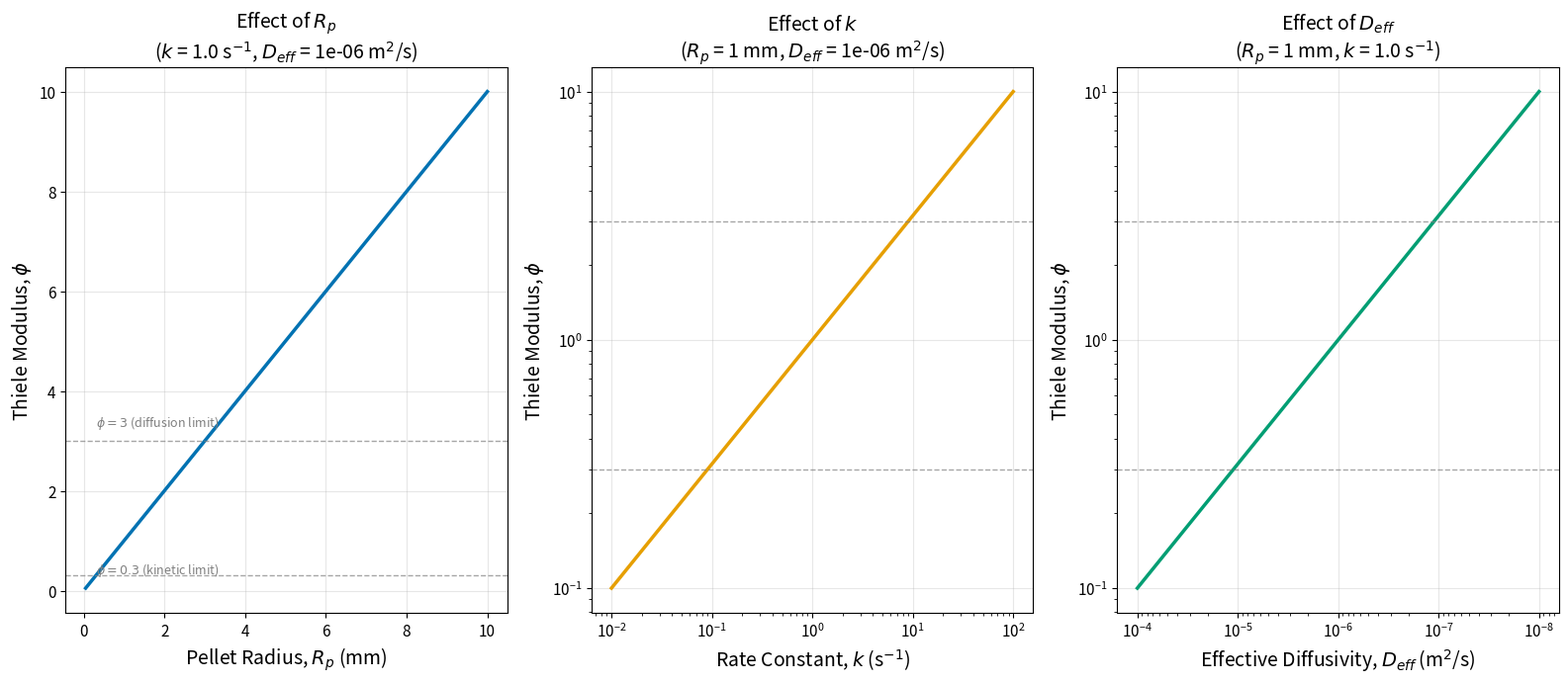
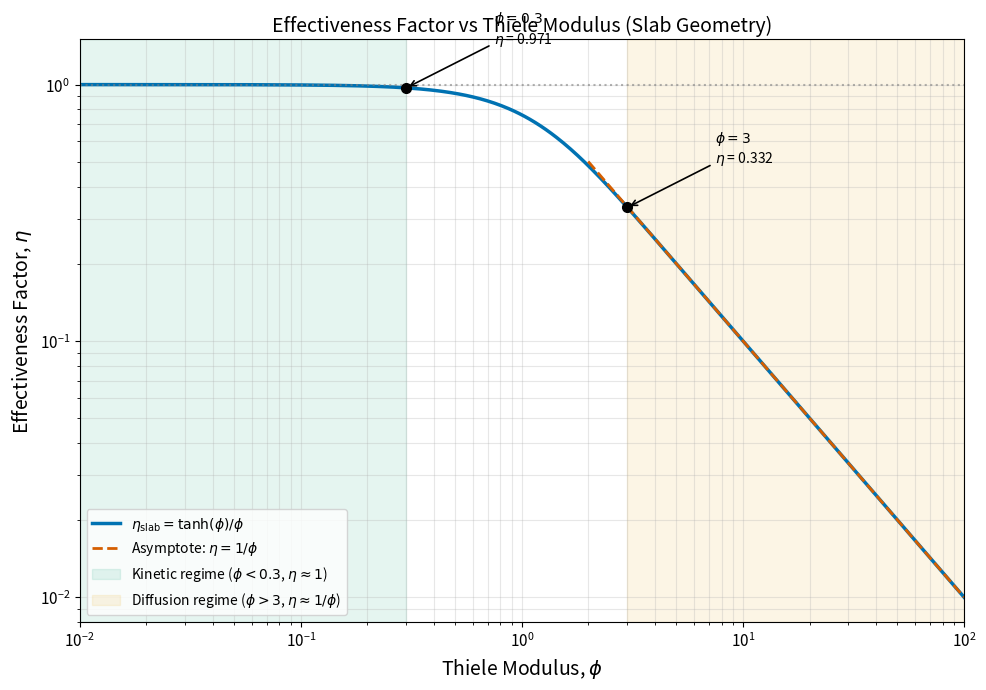
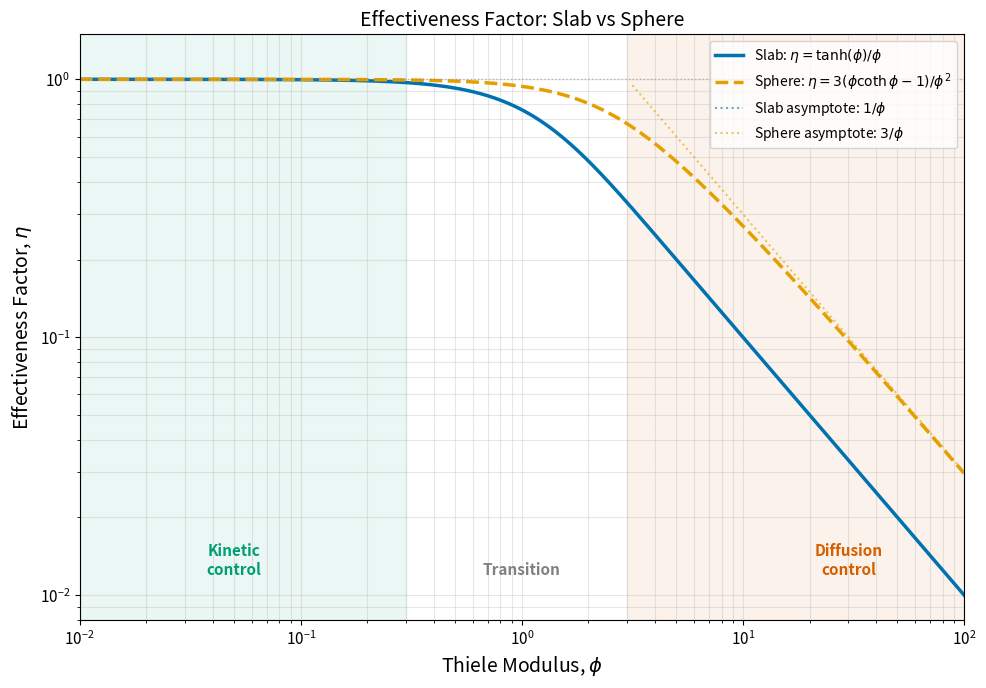
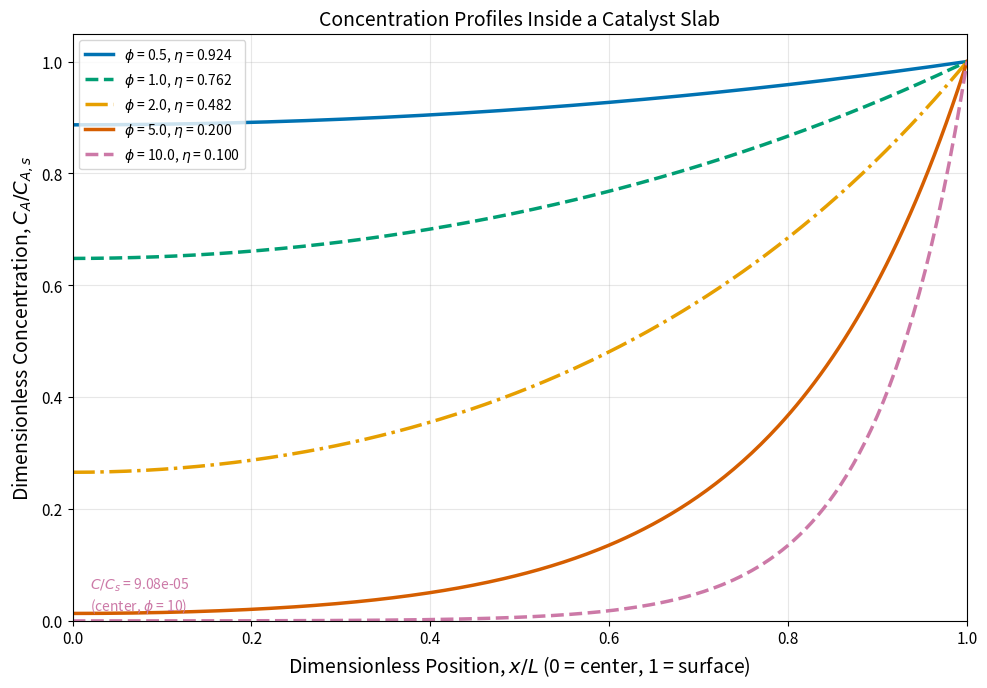
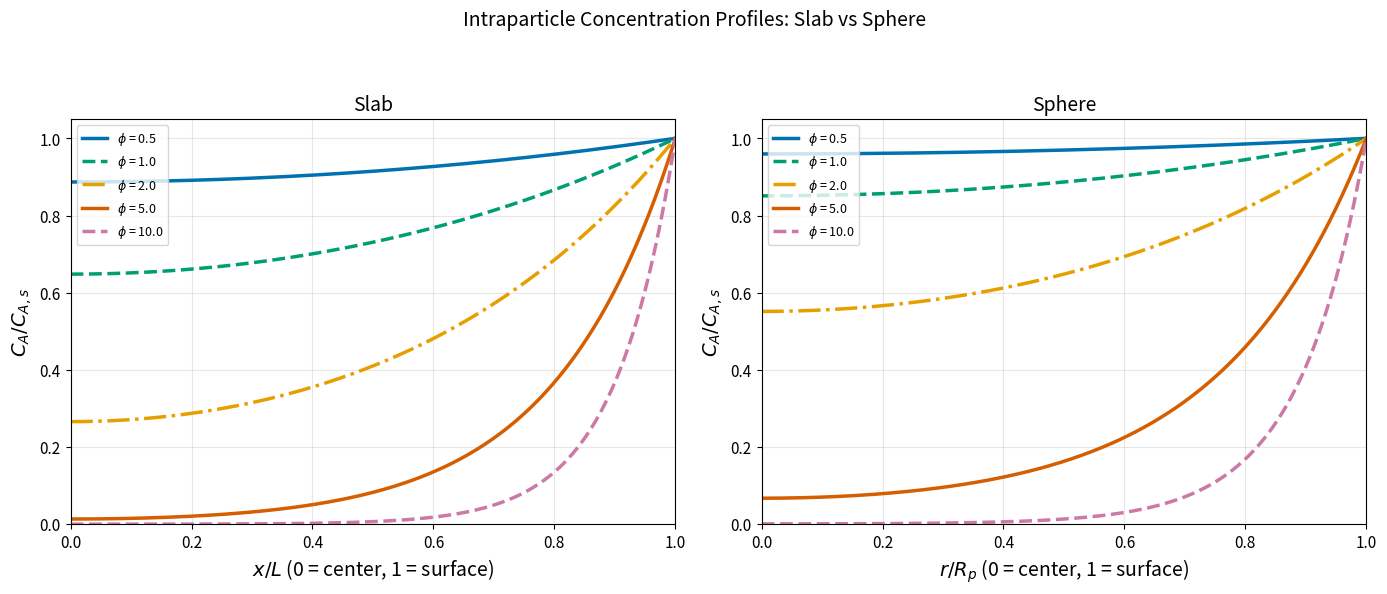
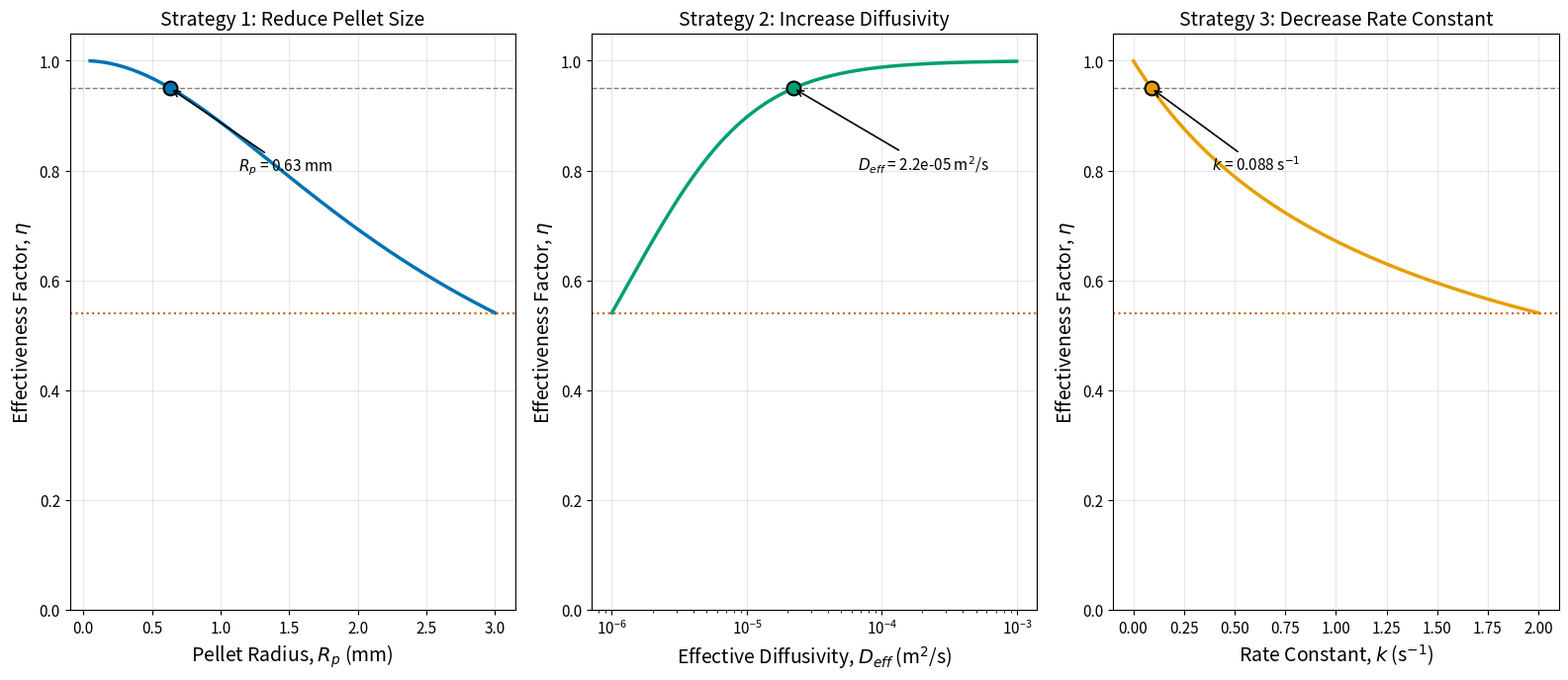
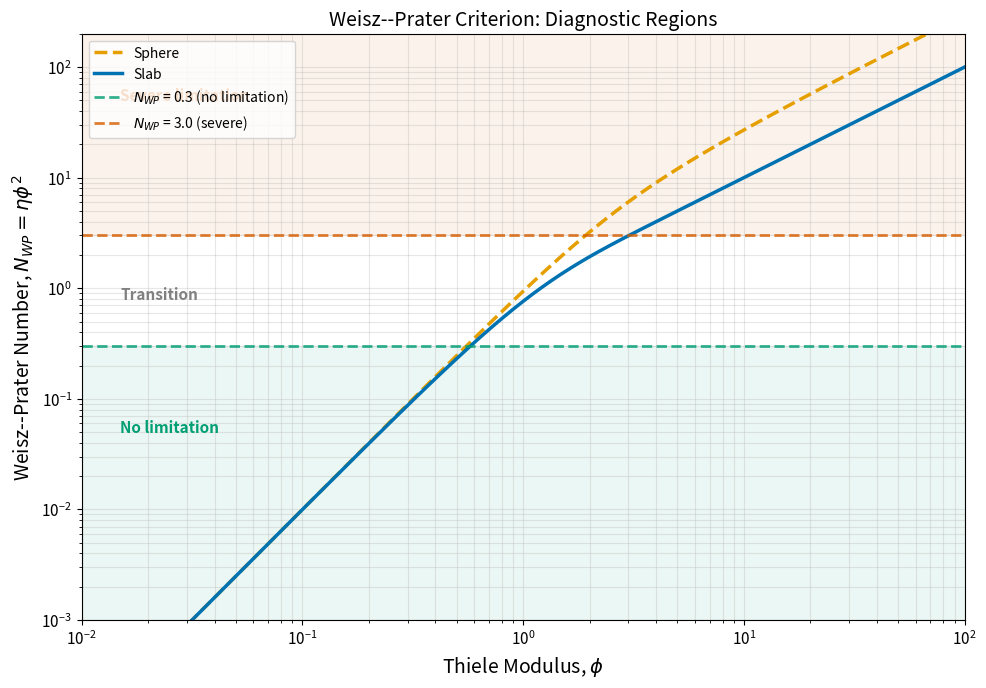
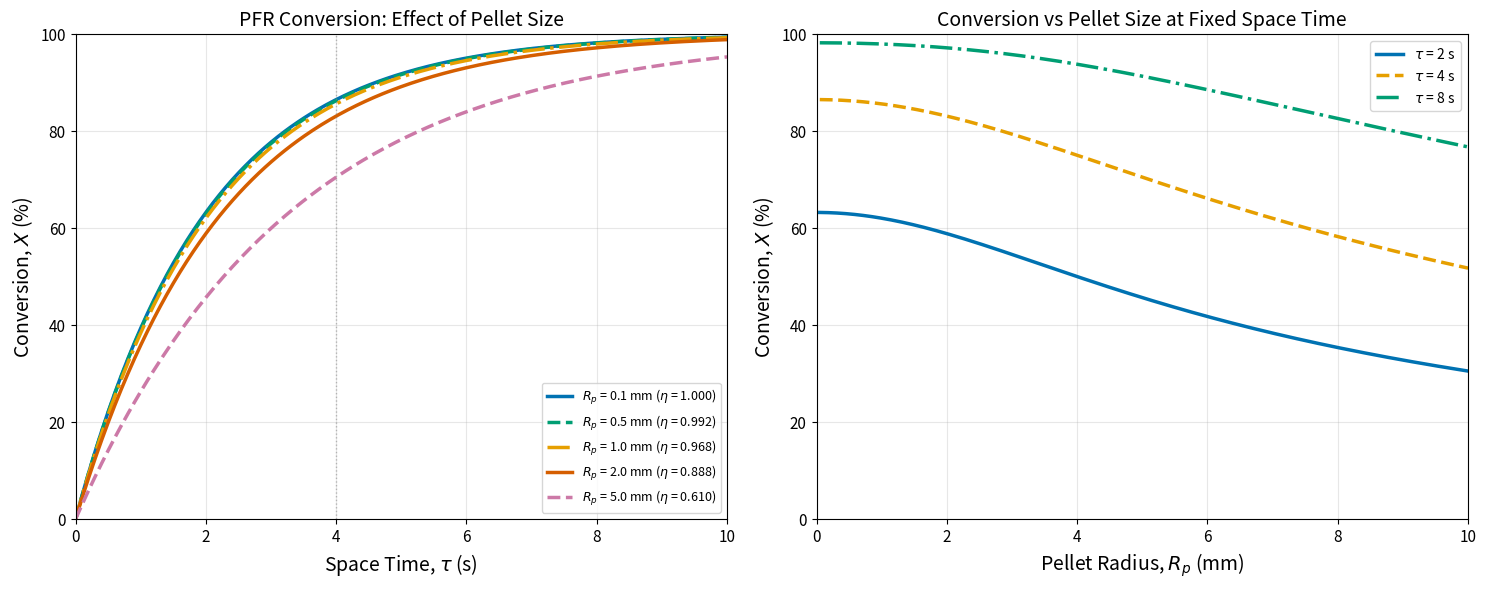
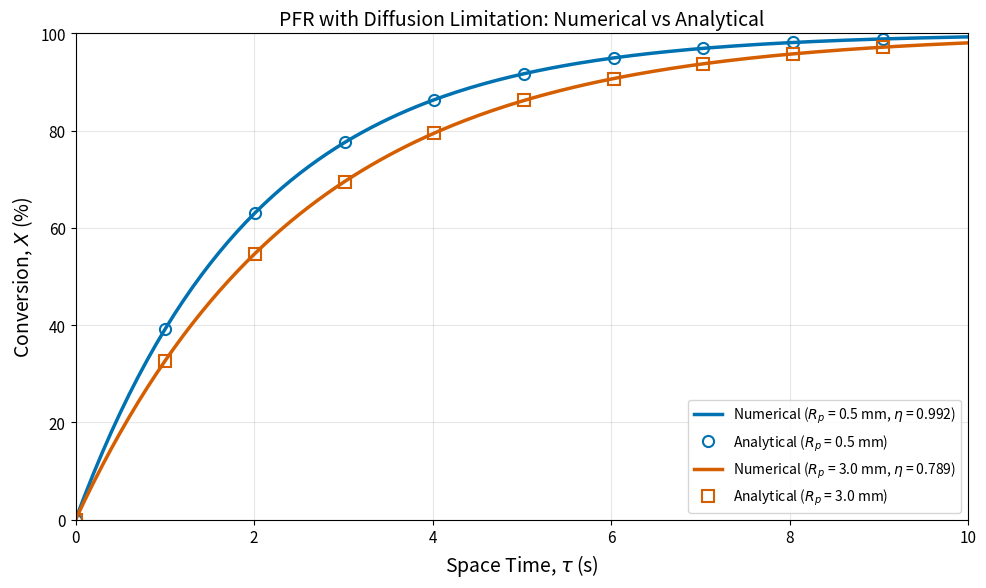
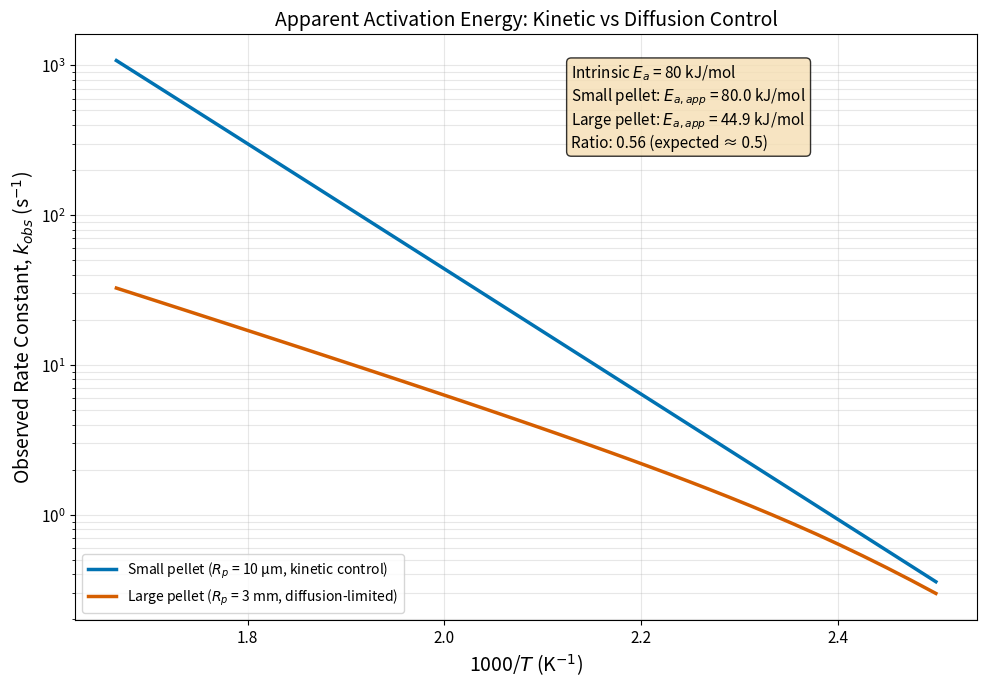
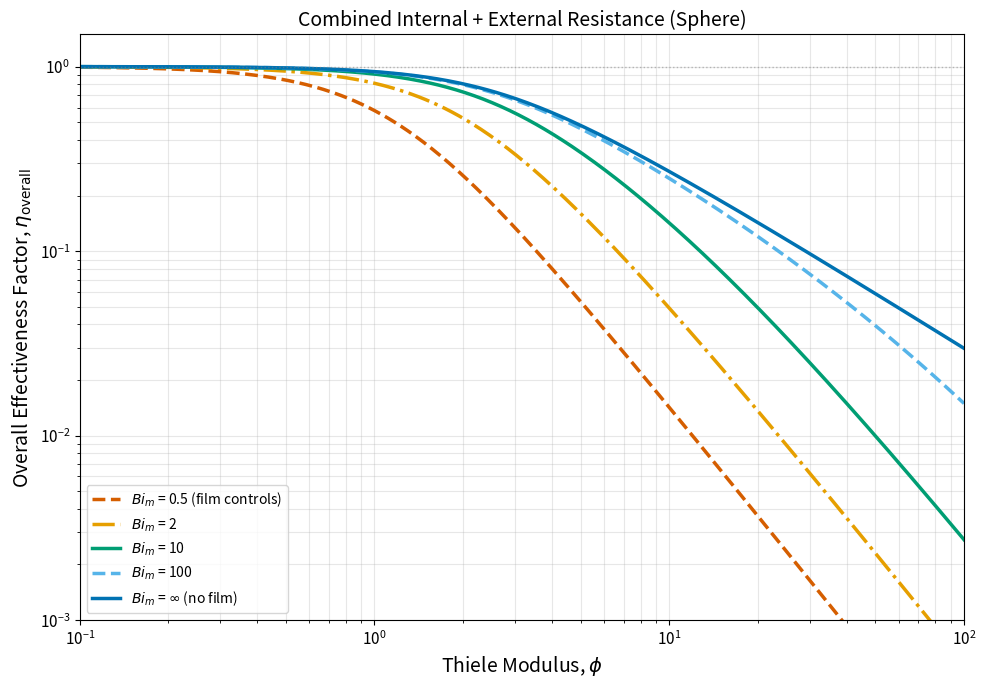
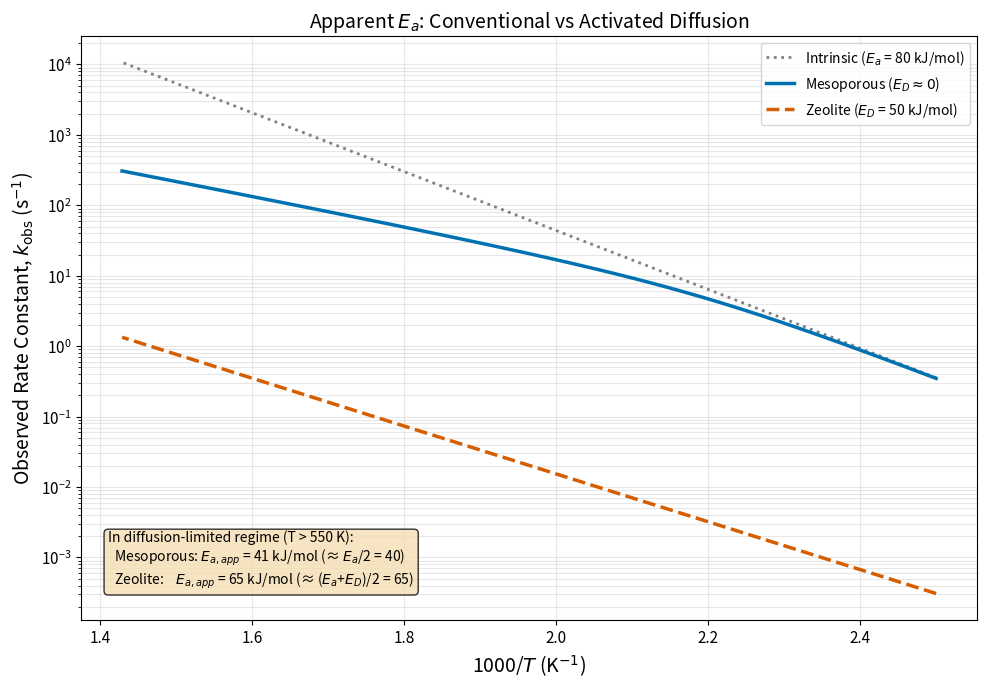
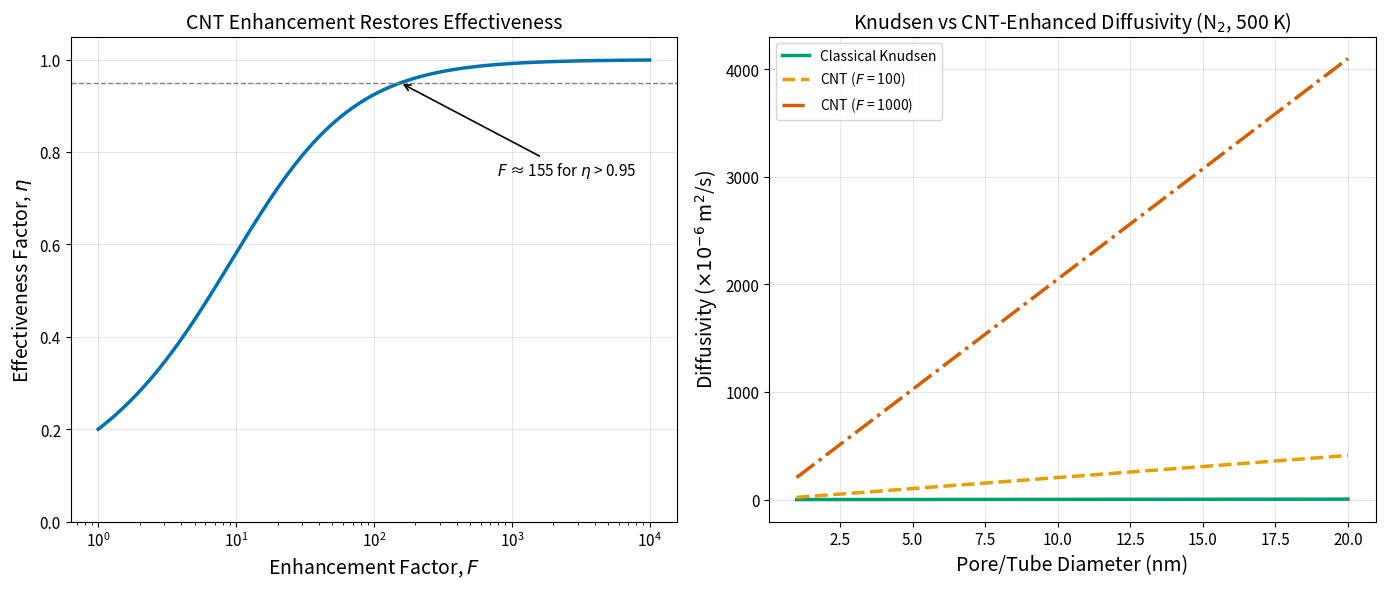

The matplotlib source for these figures, in order:
import numpy as np
import matplotlib.pyplot as plt
from scipy.integrate import solve_ivp
from scipy.stats import linregress

# Publication-quality plot defaults
plt.rcParams['figure.figsize'] = (8, 6)
plt.rcParams['figure.dpi'] = 150
plt.rcParams['figure.constrained_layout.use'] = False
plt.rcParams['font.size'] = 12
plt.rcParams['axes.labelsize'] = 14
plt.rcParams['axes.titlesize'] = 14
plt.rcParams['legend.fontsize'] = 11
plt.rcParams['xtick.labelsize'] = 11
plt.rcParams['ytick.labelsize'] = 11
plt.rcParams['lines.linewidth'] = 2
plt.rcParams['axes.grid'] = True
plt.rcParams['grid.alpha'] = 0.3

# Physical constant
R = 8.314  # Gas constant, J/(mol*K)

# Colorblind-safe color palette (Wong, 2011)
COLORS = {
    'blue': '#0072B2',
    'orange': '#E69F00',
    'green': '#009E73',
    'vermillion': '#D55E00',
    'skyblue': '#56B4E9',
    'purple': '#CC79A7'
}

print("Setup complete. Libraries imported successfully.")

def thiele_modulus_slab(L, k, D_eff):
    """Calculate Thiele modulus for a flat slab.

    Parameters
    ----------
    L : float or array-like
        Half-thickness of the slab (m)
    k : float
        First-order rate constant (s^-1)
    D_eff : float
        Effective diffusivity (m^2/s)

    Returns
    -------
    float or ndarray
        Thiele modulus (dimensionless)

    Notes
    -----
    phi = L * sqrt(k / D_eff)
    """
    L = np.asarray(L)
    return L * np.sqrt(k / D_eff)


def thiele_modulus_sphere(R_p, k, D_eff):
    """Calculate Thiele modulus for a sphere.

    Parameters
    ----------
    R_p : float or array-like
        Pellet radius (m)
    k : float
        First-order rate constant (s^-1)
    D_eff : float
        Effective diffusivity (m^2/s)

    Returns
    -------
    float or ndarray
        Thiele modulus (dimensionless)

    Notes
    -----
    phi = R_p * sqrt(k / D_eff)
    """
    R_p = np.asarray(R_p)
    return R_p * np.sqrt(k / D_eff)


# --- Verify with a known case ---
# From Example 4.1 in the lecture notes: k = 1.0 s^-1, D_eff = 1e-6 m^2/s
k_test = 1.0        # s^-1
D_eff_test = 1e-6   # m^2/s

R_p_values = [0.1e-3, 1.0e-3, 5.0e-3]  # m
print("Thiele Modulus Verification (sphere)")
print("=" * 45)
print(f"{'R_p (mm)':>10} | {'phi':>8}")
print("-" * 45)
for R_p in R_p_values:
    phi = thiele_modulus_sphere(R_p, k_test, D_eff_test)
    print(f"{R_p*1000:>10.1f} | {phi:>8.1f}")

fig, axes = plt.subplots(1, 3, figsize=(16, 7))

# --- Panel 1: Effect of pellet radius ---
R_p_range = np.linspace(0.05e-3, 10e-3, 200)  # 0.05 to 10 mm
k_ref = 1.0       # s^-1
D_eff_ref = 1e-6   # m^2/s

phi_Rp = thiele_modulus_sphere(R_p_range, k_ref, D_eff_ref)

ax1 = axes[0]
ax1.plot(R_p_range * 1000, phi_Rp, color=COLORS['blue'], linewidth=2.5)
ax1.axhline(y=0.3, color='gray', linestyle='--', linewidth=1, alpha=0.7)
ax1.axhline(y=3.0, color='gray', linestyle='--', linewidth=1, alpha=0.7)
ax1.text(0.3, 0.35, r'$\phi = 0.3$ (kinetic limit)', fontsize=9, color='gray')
ax1.text(0.3, 3.3, r'$\phi = 3$ (diffusion limit)', fontsize=9, color='gray')
ax1.set_xlabel(r'Pellet Radius, $R_p$ (mm)')
ax1.set_ylabel(r'Thiele Modulus, $\phi$')
ax1.set_title(f'Effect of $R_p$\n($k$ = {k_ref} s$^{{-1}}$, '
              f'$D_{{eff}}$ = {D_eff_ref:.0e} m$^2$/s)')

# --- Panel 2: Effect of rate constant ---
k_range = np.logspace(-2, 2, 200)  # 0.01 to 100 s^-1
R_p_ref = 1e-3     # 1 mm

phi_k = thiele_modulus_sphere(R_p_ref, k_range, D_eff_ref)

ax2 = axes[1]
ax2.loglog(k_range, phi_k, color=COLORS['orange'], linewidth=2.5)
ax2.axhline(y=0.3, color='gray', linestyle='--', linewidth=1, alpha=0.7)
ax2.axhline(y=3.0, color='gray', linestyle='--', linewidth=1, alpha=0.7)
ax2.set_xlabel(r'Rate Constant, $k$ (s$^{-1}$)')
ax2.set_ylabel(r'Thiele Modulus, $\phi$')
ax2.set_title(f'Effect of $k$\n($R_p$ = {R_p_ref*1000:.0f} mm, '
              f'$D_{{eff}}$ = {D_eff_ref:.0e} m$^2$/s)')

# --- Panel 3: Effect of effective diffusivity ---
D_eff_range = np.logspace(-8, -4, 200)  # 1e-8 to 1e-4 m^2/s

phi_D = thiele_modulus_sphere(R_p_ref, k_ref, D_eff_range)

ax3 = axes[2]
ax3.loglog(D_eff_range, phi_D, color=COLORS['green'], linewidth=2.5)
ax3.axhline(y=0.3, color='gray', linestyle='--', linewidth=1, alpha=0.7)
ax3.axhline(y=3.0, color='gray', linestyle='--', linewidth=1, alpha=0.7)
ax3.set_xlabel(r'Effective Diffusivity, $D_{eff}$ (m$^2$/s)')
ax3.set_ylabel(r'Thiele Modulus, $\phi$')
ax3.set_title(f'Effect of $D_{{eff}}$\n($R_p$ = {R_p_ref*1000:.0f} mm, '
              f'$k$ = {k_ref} s$^{{-1}}$)')
ax3.invert_xaxis()  # Lower D_eff -> higher phi, so invert for intuition

plt.tight_layout()
plt.show()

print("Key insight: phi increases linearly with R_p but only as sqrt(k).")
print("Reducing pellet size is the most direct way to lower phi.")

def effectiveness_slab(phi):
    """Calculate effectiveness factor for slab (flat plate) geometry.

    Parameters
    ----------
    phi : float or array-like
        Thiele modulus (dimensionless)

    Returns
    -------
    float or ndarray
        Effectiveness factor eta, range (0, 1]

    Notes
    -----
    eta = tanh(phi) / phi

    Limiting cases:
    - phi << 1: eta ~ 1 (kinetic control)
    - phi >> 1: eta ~ 1/phi (diffusion control)
    """
    phi = np.asarray(phi, dtype=float)
    # Handle phi = 0 to avoid division by zero
    with np.errstate(divide='ignore', invalid='ignore'):
        eta = np.where(phi < 1e-10, 1.0, np.tanh(phi) / phi)
    return eta


# Test at a few values
test_phis = [0.01, 0.1, 0.3, 1.0, 3.0, 10.0, 100.0]
print("Slab Effectiveness Factor")
print("=" * 40)
print(f"{'phi':>8} | {'eta':>10} | {'1/phi':>10}")
print("-" * 40)
for p in test_phis:
    eta = effectiveness_slab(p)
    print(f"{p:>8.2f} | {eta:>10.4f} | {1/p:>10.4f}")

# Log-log plot of eta vs phi for the slab
phi_range = np.logspace(-2, 2, 500)
eta_slab = effectiveness_slab(phi_range)

fig, ax = plt.subplots(figsize=(10, 7))

# Main curve
ax.loglog(phi_range, eta_slab, color=COLORS['blue'], linewidth=2.5,
          label=r'$\eta_{\text{slab}} = \tanh(\phi)/\phi$')

# Asymptotic limits
ax.axhline(y=1.0, color='gray', linestyle=':', linewidth=1.5, alpha=0.6)
phi_asympt = np.logspace(0.3, 2, 100)
ax.loglog(phi_asympt, 1.0 / phi_asympt, color=COLORS['vermillion'],
          linestyle='--', linewidth=2,
          label=r'Asymptote: $\eta = 1/\phi$')

# Shade kinetic and diffusion regimes
ax.axvspan(0.01, 0.3, alpha=0.10, color=COLORS['green'],
           label=r'Kinetic regime ($\phi < 0.3$, $\eta \approx 1$)')
ax.axvspan(3.0, 100, alpha=0.10, color=COLORS['orange'],
           label=r'Diffusion regime ($\phi > 3$, $\eta \approx 1/\phi$)')

# Mark boundary values
for phi_mark, label_text in [(0.3, r'$\phi=0.3$'), (3.0, r'$\phi=3$')]:
    eta_mark = effectiveness_slab(phi_mark)
    ax.plot(phi_mark, eta_mark, 'ko', markersize=7)
    ax.annotate(f'{label_text}\n$\\eta$ = {eta_mark:.3f}',
                xy=(phi_mark, eta_mark),
                xytext=(phi_mark * 2.5, eta_mark * 1.5),
                fontsize=10,
                arrowprops=dict(arrowstyle='->', color='black', lw=1.2))

ax.set_xlabel(r'Thiele Modulus, $\phi$')
ax.set_ylabel(r'Effectiveness Factor, $\eta$')
ax.set_title('Effectiveness Factor vs Thiele Modulus (Slab Geometry)')
ax.set_xlim(0.01, 100)
ax.set_ylim(0.008, 1.5)
ax.legend(loc='lower left', fontsize=10)
ax.grid(True, alpha=0.3, which='both')

plt.tight_layout()
plt.show()

def effectiveness_sphere(phi):
    """Calculate effectiveness factor for spherical geometry.

    Parameters
    ----------
    phi : float or array-like
        Thiele modulus (dimensionless)

    Returns
    -------
    float or ndarray
        Effectiveness factor eta, range (0, 1]

    Notes
    -----
    eta = 3 * (phi * coth(phi) - 1) / phi^2

    Limiting cases:
    - phi << 1: eta ~ 1 (kinetic control)
    - phi >> 1: eta ~ 3/phi (diffusion control)
    """
    phi = np.asarray(phi, dtype=float)
    with np.errstate(divide='ignore', invalid='ignore'):
        coth_phi = 1.0 / np.tanh(phi)
        eta = 3 * (phi * coth_phi - 1) / phi**2
        eta = np.where(phi < 1e-10, 1.0, eta)
    return eta


# Verify with lecture note Example 4.1
print("Sphere Effectiveness Factor Verification")
print("(cf. Example 4.1 in the lecture notes)")
print("=" * 50)
print(f"{'R_p (mm)':>10} | {'phi':>6} | {'eta (exact)':>12} | {'eta (notes)':>12}")
print("-" * 50)
for R_p_mm, phi_expected, eta_expected in [(0.1, 0.1, 0.999),
                                           (1.0, 1.0, 0.94),
                                           (5.0, 5.0, 0.48)]:
    phi_val = phi_expected
    eta_val = effectiveness_sphere(phi_val)
    print(f"{R_p_mm:>10.1f} | {phi_val:>6.1f} | {eta_val:>12.4f} | {eta_expected:>12.3f}")

# Compare slab and sphere on the same log-log plot
phi_range = np.logspace(-2, 2, 500)
eta_slab_vals = effectiveness_slab(phi_range)
eta_sphere_vals = effectiveness_sphere(phi_range)

fig, ax = plt.subplots(figsize=(10, 7))

# Main curves
ax.loglog(phi_range, eta_slab_vals, color=COLORS['blue'],
          linewidth=2.5, linestyle='-',
          label=r'Slab: $\eta = \tanh(\phi)/\phi$')
ax.loglog(phi_range, eta_sphere_vals, color=COLORS['orange'],
          linewidth=2.5, linestyle='--',
          label=r'Sphere: $\eta = 3(\phi\coth\phi - 1)/\phi^2$')

# Asymptotic limits
phi_large = np.logspace(0.5, 2, 100)
ax.loglog(phi_large, 1.0 / phi_large, color=COLORS['blue'],
          linestyle=':', linewidth=1.5, alpha=0.6,
          label=r'Slab asymptote: $1/\phi$')
ax.loglog(phi_large, 3.0 / phi_large, color=COLORS['orange'],
          linestyle=':', linewidth=1.5, alpha=0.6,
          label=r'Sphere asymptote: $3/\phi$')

# Shade regimes
ax.axvspan(0.01, 0.3, alpha=0.08, color=COLORS['green'])
ax.axvspan(3.0, 100, alpha=0.08, color=COLORS['vermillion'])
ax.text(0.05, 0.012, 'Kinetic\ncontrol', fontsize=11, ha='center',
        color=COLORS['green'], fontweight='bold')
ax.text(30, 0.012, 'Diffusion\ncontrol', fontsize=11, ha='center',
        color=COLORS['vermillion'], fontweight='bold')
ax.text(1.0, 0.012, 'Transition', fontsize=11, ha='center',
        color='gray', fontweight='bold')

# Horizontal reference at eta = 1
ax.axhline(y=1.0, color='gray', linestyle=':', linewidth=1, alpha=0.5)

ax.set_xlabel(r'Thiele Modulus, $\phi$')
ax.set_ylabel(r'Effectiveness Factor, $\eta$')
ax.set_title('Effectiveness Factor: Slab vs Sphere')
ax.set_xlim(0.01, 100)
ax.set_ylim(0.008, 1.5)
ax.legend(loc='upper right', fontsize=10)
ax.grid(True, alpha=0.3, which='both')

plt.tight_layout()
plt.show()

print("At the same phi, the sphere has HIGHER eta than the slab.")
print("In the diffusion-limited regime: eta_sphere ~ 3/phi vs eta_slab ~ 1/phi.")
print("The sphere\'s smaller volume-to-surface-area ratio (R_p/3 vs L) means")
print("interior points are, on average, closer to the surface.")
print(f"\nExample at phi = 5:")
print(f"  Slab:   eta = {effectiveness_slab(5.0):.4f}")
print(f"  Sphere: eta = {effectiveness_sphere(5.0):.4f}")

def slab_concentration_profile(x_over_L, phi):
    """Dimensionless concentration profile inside a slab.

    Parameters
    ----------
    x_over_L : float or array-like
        Dimensionless position x/L, ranging from 0 (center) to 1 (surface)
    phi : float
        Thiele modulus

    Returns
    -------
    float or ndarray
        C_A(x) / C_A,s (dimensionless)

    Notes
    -----
    C/Cs = cosh(phi * x/L) / cosh(phi)
    """
    x_over_L = np.asarray(x_over_L)
    return np.cosh(phi * x_over_L) / np.cosh(phi)


# Plot profiles for several Thiele modulus values
xi = np.linspace(0, 1, 300)  # Dimensionless position x/L

phi_values = [0.5, 1.0, 2.0, 5.0, 10.0]
colors_profile = [COLORS['blue'], COLORS['green'], COLORS['orange'],
                  COLORS['vermillion'], COLORS['purple']]
linestyles_profile = ['-', '--', '-.', '-', '--']

fig, ax = plt.subplots(figsize=(10, 7))

for phi, color, ls in zip(phi_values, colors_profile, linestyles_profile):
    C_ratio = slab_concentration_profile(xi, phi)
    eta_val = effectiveness_slab(phi)
    ax.plot(xi, C_ratio, color=color, linestyle=ls, linewidth=2.5,
            label=f'$\\phi$ = {phi}, $\\eta$ = {eta_val:.3f}')

# Mark the center value for the largest phi
C_center_10 = slab_concentration_profile(0, 10.0)
ax.annotate(f'$C/C_s$ = {C_center_10:.2e}\n(center, $\\phi$ = 10)',
            xy=(0.02, C_center_10 + 0.02),
            fontsize=10, color=COLORS['purple'])

ax.set_xlabel(r'Dimensionless Position, $x/L$ (0 = center, 1 = surface)')
ax.set_ylabel(r'Dimensionless Concentration, $C_A/C_{A,s}$')
ax.set_title('Concentration Profiles Inside a Catalyst Slab')
ax.set_xlim(0, 1)
ax.set_ylim(0, 1.05)
ax.legend(loc='upper left', fontsize=10)
ax.grid(True, alpha=0.3)

plt.tight_layout()
plt.show()

print("Key observations:")
print("  phi = 0.5: Nearly uniform concentration (kinetic control)")
print("  phi = 10:  Concentration drops to near zero at center (diffusion control)")
print("  The steeper the gradient, the lower the effectiveness factor.")

# Sphere concentration profiles for comparison
# C_A(r)/C_A,s = (R_p/r) * sinh(phi * r/R_p) / sinh(phi)

def sphere_concentration_profile(r_over_R, phi):
    """Dimensionless concentration profile inside a sphere.

    Parameters
    ----------
    r_over_R : float or array-like
        Dimensionless radial position r/R_p (0 = center, 1 = surface)
    phi : float
        Thiele modulus

    Returns
    -------
    float or ndarray
        C_A(r) / C_A,s
    """
    r_over_R = np.asarray(r_over_R, dtype=float)
    with np.errstate(divide='ignore', invalid='ignore'):
        ratio = np.where(
            r_over_R < 1e-10,
            phi / np.sinh(phi),  # L'Hôpital limit at r=0
            np.sinh(phi * r_over_R) / (r_over_R * np.sinh(phi))
        )
    return ratio


# Compare slab vs sphere profiles
rho = np.linspace(0, 1, 300)

fig, (ax1, ax2) = plt.subplots(1, 2, figsize=(14, 6))

for phi, color, ls in zip(phi_values, colors_profile, linestyles_profile):
    # Slab
    C_slab = slab_concentration_profile(rho, phi)
    ax1.plot(rho, C_slab, color=color, linestyle=ls, linewidth=2.5,
             label=f'$\\phi$ = {phi}')
    # Sphere
    C_sphere = sphere_concentration_profile(rho, phi)
    ax2.plot(rho, C_sphere, color=color, linestyle=ls, linewidth=2.5,
             label=f'$\\phi$ = {phi}')

ax1.set_xlabel(r'$x/L$ (0 = center, 1 = surface)')
ax1.set_ylabel(r'$C_A/C_{A,s}$')
ax1.set_title('Slab')
ax1.set_xlim(0, 1); ax1.set_ylim(0, 1.05)
ax1.legend(loc='upper left', fontsize=9)
ax1.grid(True, alpha=0.3)

ax2.set_xlabel(r'$r/R_p$ (0 = center, 1 = surface)')
ax2.set_ylabel(r'$C_A/C_{A,s}$')
ax2.set_title('Sphere')
ax2.set_xlim(0, 1); ax2.set_ylim(0, 1.05)
ax2.legend(loc='upper left', fontsize=9)
ax2.grid(True, alpha=0.3)

fig.suptitle('Intraparticle Concentration Profiles: Slab vs Sphere', fontsize=14)
fig.subplots_adjust(top=0.90)
plt.tight_layout(rect=[0, 0, 1, 0.93])
plt.show()

print("At the same phi, the sphere profile is less depleted at the center")
print("because the spherical geometry has a smaller core volume relative to surface area.")

# =============================================
# ADJUSTABLE PARAMETERS
# =============================================
# Baseline: diffusion-limited catalyst.
# Try changing R_p, k, or D_eff to see how phi
# and eta respond.
R_p_base = 3e-3    # 3 mm radius
k_base = 2.0       # s^-1
D_eff_base = 1e-6  # m^2/s
# =============================================

phi_base = thiele_modulus_sphere(R_p_base, k_base, D_eff_base)
eta_base = effectiveness_sphere(phi_base)

print("Baseline Conditions")
print("=" * 50)
print(f"R_p     = {R_p_base*1000:.1f} mm")
print(f"k       = {k_base:.1f} s^-1")
print(f"D_eff   = {D_eff_base:.0e} m^2/s")
print(f"phi     = {phi_base:.2f}")
print(f"eta     = {eta_base:.4f}")
print(f"\nThis catalyst is severely diffusion-limited!")

fig, axes = plt.subplots(1, 3, figsize=(16, 7))

eta_target = 0.95

# --- Panel 1: Reduce R_p ---
R_p_sweep = np.linspace(0.05e-3, R_p_base, 300)
phi_sweep_Rp = thiele_modulus_sphere(R_p_sweep, k_base, D_eff_base)
eta_sweep_Rp = effectiveness_sphere(phi_sweep_Rp)

ax1 = axes[0]
ax1.plot(R_p_sweep * 1000, eta_sweep_Rp, color=COLORS['blue'], linewidth=2.5)
ax1.axhline(y=eta_target, color='gray', linestyle='--', linewidth=1)
ax1.axhline(y=eta_base, color=COLORS['vermillion'], linestyle=':', linewidth=1.5)

# Find R_p that gives eta = 0.95
idx_95 = np.argmin(np.abs(eta_sweep_Rp - eta_target))
R_p_95 = R_p_sweep[idx_95]
ax1.plot(R_p_95 * 1000, eta_target, 'o', color=COLORS['blue'],
         markersize=10, markeredgecolor='black', markeredgewidth=1.5)
ax1.annotate(f'$R_p$ = {R_p_95*1000:.2f} mm',
             xy=(R_p_95 * 1000, eta_target),
             xytext=(R_p_95 * 1000 + 0.5, eta_target - 0.15),
             fontsize=11, arrowprops=dict(arrowstyle='->', lw=1.2))

ax1.set_xlabel(r'Pellet Radius, $R_p$ (mm)')
ax1.set_ylabel(r'Effectiveness Factor, $\eta$')
ax1.set_title('Strategy 1: Reduce Pellet Size')
ax1.set_ylim(0, 1.05)

# --- Panel 2: Increase D_eff ---
D_eff_sweep = np.logspace(np.log10(D_eff_base), -3, 300)
phi_sweep_D = thiele_modulus_sphere(R_p_base, k_base, D_eff_sweep)
eta_sweep_D = effectiveness_sphere(phi_sweep_D)

ax2 = axes[1]
ax2.semilogx(D_eff_sweep, eta_sweep_D, color=COLORS['green'], linewidth=2.5)
ax2.axhline(y=eta_target, color='gray', linestyle='--', linewidth=1)
ax2.axhline(y=eta_base, color=COLORS['vermillion'], linestyle=':', linewidth=1.5)

idx_95_D = np.argmin(np.abs(eta_sweep_D - eta_target))
D_eff_95 = D_eff_sweep[idx_95_D]
ax2.plot(D_eff_95, eta_target, 'o', color=COLORS['green'],
         markersize=10, markeredgecolor='black', markeredgewidth=1.5)
ax2.annotate(f'$D_{{eff}}$ = {D_eff_95:.1e} m$^2$/s',
             xy=(D_eff_95, eta_target),
             xytext=(D_eff_95 * 3, eta_target - 0.15),
             fontsize=11, arrowprops=dict(arrowstyle='->', lw=1.2))

ax2.set_xlabel(r'Effective Diffusivity, $D_{eff}$ (m$^2$/s)')
ax2.set_ylabel(r'Effectiveness Factor, $\eta$')
ax2.set_title('Strategy 2: Increase Diffusivity')
ax2.set_ylim(0, 1.05)

# --- Panel 3: Decrease k ---
k_sweep = np.linspace(0.001, k_base, 300)
phi_sweep_k = thiele_modulus_sphere(R_p_base, k_sweep, D_eff_base)
eta_sweep_k = effectiveness_sphere(phi_sweep_k)

ax3 = axes[2]
ax3.plot(k_sweep, eta_sweep_k, color=COLORS['orange'], linewidth=2.5)
ax3.axhline(y=eta_target, color='gray', linestyle='--', linewidth=1)
ax3.axhline(y=eta_base, color=COLORS['vermillion'], linestyle=':', linewidth=1.5)

idx_95_k = np.argmin(np.abs(eta_sweep_k - eta_target))
k_95 = k_sweep[idx_95_k]
ax3.plot(k_95, eta_target, 'o', color=COLORS['orange'],
         markersize=10, markeredgecolor='black', markeredgewidth=1.5)
ax3.annotate(f'$k$ = {k_95:.3f} s$^{{-1}}$',
             xy=(k_95, eta_target),
             xytext=(k_95 + 0.3, eta_target - 0.15),
             fontsize=11, arrowprops=dict(arrowstyle='->', lw=1.2))

ax3.set_xlabel(r'Rate Constant, $k$ (s$^{-1}$)')
ax3.set_ylabel(r'Effectiveness Factor, $\eta$')
ax3.set_title('Strategy 3: Decrease Rate Constant')
ax3.set_ylim(0, 1.05)

plt.tight_layout()
plt.show()

print(f"\nTo achieve eta > {eta_target}:")
print(f"  Reduce R_p from {R_p_base*1000:.1f} mm to {R_p_95*1000:.2f} mm "
      f"(factor of {R_p_base/R_p_95:.1f}x reduction)")
print(f"  Increase D_eff from {D_eff_base:.0e} to {D_eff_95:.1e} m^2/s "
      f"(factor of {D_eff_95/D_eff_base:.0f}x increase)")
print(f"  Decrease k from {k_base:.1f} to {k_95:.3f} s^-1 "
      f"(factor of {k_base/k_95:.0f}x reduction -- not practical!)")
print(f"\nReducing pellet size is the most practical strategy.")

def weisz_prater_from_obs(r_obs, R_p, C_As, D_eff):
    """Calculate Weisz-Prater criterion from observable quantities.

    Parameters
    ----------
    r_obs : float
        Observed reaction rate (mol/(m^3 s))
    R_p : float
        Pellet radius (m)
    C_As : float
        Surface concentration of reactant (mol/m^3)
    D_eff : float
        Effective diffusivity (m^2/s)

    Returns
    -------
    float
        Weisz-Prater number (dimensionless)

    Notes
    -----
    N_WP = r_obs * R_p^2 / (C_As * D_eff)
    N_WP < 0.3  -> negligible limitation
    N_WP > 3    -> severe limitation
    """
    return r_obs * R_p**2 / (C_As * D_eff)


def weisz_prater_from_phi(phi, eta):
    """Calculate Weisz-Prater number from Thiele modulus and effectiveness factor.

    Parameters
    ----------
    phi : float or array-like
        Thiele modulus
    eta : float or array-like
        Effectiveness factor

    Returns
    -------
    float or ndarray
        Weisz-Prater number = phi^2 * eta
    """
    return np.asarray(phi)**2 * np.asarray(eta)


# --- Reproduce Example 4.3 from lecture notes ---
print("Weisz-Prater Diagnostic (Example 4.3)")
print("=" * 50)
r_obs_ex = 50.0       # mol/(m^3 s), converted from 0.05 mol/(L s)
R_p_ex = 2e-3         # m (2 mm)
C_As_ex = 500.0       # mol/m^3 (0.5 mol/L)
D_eff_ex = 5e-7       # m^2/s

N_WP = weisz_prater_from_obs(r_obs_ex, R_p_ex, C_As_ex, D_eff_ex)
print(f"r_obs   = {r_obs_ex} mol/(m^3 s)")
print(f"R_p     = {R_p_ex*1000:.0f} mm")
print(f"C_A,s   = {C_As_ex} mol/m^3")
print(f"D_eff   = {D_eff_ex:.0e} m^2/s")
print(f"\nN_WP    = {N_WP:.2f}")
if N_WP < 0.3:
    print("Diagnosis: Negligible internal diffusion limitation")
elif N_WP < 3:
    print("Diagnosis: Moderate internal diffusion limitation")
else:
    print("Diagnosis: Severe internal diffusion limitation")

# Plot N_WP vs phi to show the diagnostic regions
phi_range = np.logspace(-2, 2, 500)
eta_sphere_vals = effectiveness_sphere(phi_range)
eta_slab_vals = effectiveness_slab(phi_range)

WP_sphere = weisz_prater_from_phi(phi_range, eta_sphere_vals)
WP_slab = weisz_prater_from_phi(phi_range, eta_slab_vals)

fig, ax = plt.subplots(figsize=(10, 7))

ax.loglog(phi_range, WP_sphere, color=COLORS['orange'],
          linewidth=2.5, linestyle='--', label='Sphere')
ax.loglog(phi_range, WP_slab, color=COLORS['blue'],
          linewidth=2.5, linestyle='-', label='Slab')

# Diagnostic thresholds
ax.axhline(y=0.3, color=COLORS['green'], linestyle='--',
           linewidth=2, alpha=0.8, label=r'$N_{WP}$ = 0.3 (no limitation)')
ax.axhline(y=3.0, color=COLORS['vermillion'], linestyle='--',
           linewidth=2, alpha=0.8, label=r'$N_{WP}$ = 3.0 (severe)')

# Shade diagnostic regions
ax.axhspan(0.001, 0.3, alpha=0.08, color=COLORS['green'])
ax.axhspan(3.0, 200, alpha=0.08, color=COLORS['vermillion'])
ax.text(0.015, 0.05, 'No limitation', fontsize=11,
        color=COLORS['green'], fontweight='bold')
ax.text(0.015, 50, 'Severe limitation', fontsize=11,
        color=COLORS['vermillion'], fontweight='bold')
ax.text(0.015, 0.8, 'Transition', fontsize=11,
        color='gray', fontweight='bold')

ax.set_xlabel(r'Thiele Modulus, $\phi$')
ax.set_ylabel(r'Weisz--Prater Number, $N_{WP} = \eta\phi^2$')
ax.set_title('Weisz--Prater Criterion: Diagnostic Regions')
ax.set_xlim(0.01, 100)
ax.set_ylim(0.001, 200)
ax.legend(loc='upper left', fontsize=10)
ax.grid(True, alpha=0.3, which='both')

plt.tight_layout()
plt.show()

# =============================================
# ADJUSTABLE PARAMETERS
# =============================================
# PFR conversion with first-order kinetics and
# diffusion limitation. Change pellet radii or
# kinetic/diffusion parameters to explore behavior.
k_rxn = 0.5          # s^-1 (intrinsic rate constant)
D_eff_pfr = 1e-6     # m^2/s

# Different pellet radii to compare
R_p_values_mm = [0.1, 0.5, 1.0, 2.0, 5.0]  # mm
# =============================================

R_p_values = [r * 1e-3 for r in R_p_values_mm]  # Convert to m

tau_range = np.linspace(0, 10, 300)  # Space time in seconds

fig, (ax1, ax2) = plt.subplots(1, 2, figsize=(15, 6))

colors_list = [COLORS['blue'], COLORS['green'], COLORS['orange'],
               COLORS['vermillion'], COLORS['purple']]
linestyles_list = ['-', '--', '-.', '-', '--']

# Left panel: Conversion vs space time
print("PFR Conversion at tau = 4 s")
print("=" * 55)
print(f"{'R_p (mm)':>10} | {'phi':>6} | {'eta':>8} | {'X':>8}")
print("-" * 55)

for R_p, R_p_mm, color, ls in zip(R_p_values, R_p_values_mm,
                                    colors_list, linestyles_list):
    phi = thiele_modulus_sphere(R_p, k_rxn, D_eff_pfr)
    eta = effectiveness_sphere(phi)
    k_eff = eta * k_rxn
    X = 1 - np.exp(-k_eff * tau_range)

    ax1.plot(tau_range, X * 100, color=color, linestyle=ls, linewidth=2.5,
             label=f'$R_p$ = {R_p_mm} mm ($\\eta$ = {eta:.3f})')

    # Report at tau = 4 s
    X_at_4 = 1 - np.exp(-k_eff * 4)
    print(f"{R_p_mm:>10.1f} | {phi:>6.2f} | {eta:>8.4f} | {X_at_4*100:>7.1f}%")

ax1.axvline(x=4, color='gray', linestyle=':', linewidth=1, alpha=0.5)
ax1.set_xlabel(r'Space Time, $\tau$ (s)')
ax1.set_ylabel('Conversion, $X$ (%)')
ax1.set_title('PFR Conversion: Effect of Pellet Size')
ax1.set_xlim(0, 10)
ax1.set_ylim(0, 100)
ax1.legend(loc='lower right', fontsize=9)
ax1.grid(True, alpha=0.3)

# Right panel: Conversion at fixed tau vs pellet radius
R_p_continuous = np.linspace(0.05e-3, 10e-3, 300)
tau_fixed_values = [2, 4, 8]  # s
tau_colors = [COLORS['blue'], COLORS['orange'], COLORS['green']]
tau_ls = ['-', '--', '-.']

for tau_fixed, tc, tls in zip(tau_fixed_values, tau_colors, tau_ls):
    phi_cont = thiele_modulus_sphere(R_p_continuous, k_rxn, D_eff_pfr)
    eta_cont = effectiveness_sphere(phi_cont)
    X_cont = 1 - np.exp(-eta_cont * k_rxn * tau_fixed)
    ax2.plot(R_p_continuous * 1000, X_cont * 100, color=tc, linestyle=tls,
             linewidth=2.5, label=f'$\\tau$ = {tau_fixed} s')

ax2.set_xlabel(r'Pellet Radius, $R_p$ (mm)')
ax2.set_ylabel('Conversion, $X$ (%)')
ax2.set_title('Conversion vs Pellet Size at Fixed Space Time')
ax2.set_xlim(0, 10)
ax2.set_ylim(0, 100)
ax2.legend(loc='upper right', fontsize=10)
ax2.grid(True, alpha=0.3)

plt.tight_layout()
plt.show()

def pfr_ode_diffusion(tau, X, k, eta):
    """Right-hand side of PFR ODE with effectiveness factor correction.

    Parameters
    ----------
    tau : float
        Space time (s) -- independent variable
    X : array-like
        Conversion (dimensionless) -- state variable
    k : float
        Intrinsic first-order rate constant (s^-1)
    eta : float
        Effectiveness factor (constant for first-order kinetics)

    Returns
    -------
    list
        dX/dtau

    Notes
    -----
    dX/dtau = eta * k * (1 - X)  for first-order kinetics
    """
    dXdtau = eta * k * (1 - X[0])
    return [dXdtau]


# Compare analytical vs numerical for two pellet sizes
R_p_test = [0.5e-3, 3.0e-3]  # m (0.5 mm, 3.0 mm)
tau_span = [0, 10]
tau_eval = np.linspace(0, 10, 200)

fig, ax = plt.subplots(figsize=(10, 6))

for R_p, color, ls_num, ls_ana in zip(
        R_p_test,
        [COLORS['blue'], COLORS['vermillion']],
        ['-', '-'],
        ['o', 's']):

    phi = thiele_modulus_sphere(R_p, k_rxn, D_eff_pfr)
    eta = effectiveness_sphere(phi)

    # Numerical solution
    sol = solve_ivp(pfr_ode_diffusion, tau_span, [0.0],
                    args=(k_rxn, eta), t_eval=tau_eval,
                    method='RK45', rtol=1e-8)

    # Analytical solution
    X_analytical = 1 - np.exp(-eta * k_rxn * tau_eval)

    ax.plot(sol.t, sol.y[0] * 100, color=color, linewidth=2.5,
            label=f'Numerical ($R_p$ = {R_p*1000:.1f} mm, '
                  f'$\\eta$ = {eta:.3f})')
    ax.plot(tau_eval[::20], X_analytical[::20] * 100,
            ls_ana, color=color, markersize=8,
            markerfacecolor='none', markeredgewidth=1.5,
            label=f'Analytical ($R_p$ = {R_p*1000:.1f} mm)')

ax.set_xlabel(r'Space Time, $\tau$ (s)')
ax.set_ylabel('Conversion, $X$ (%)')
ax.set_title('PFR with Diffusion Limitation: Numerical vs Analytical')
ax.legend(loc='lower right', fontsize=10)
ax.set_xlim(0, 10)
ax.set_ylim(0, 100)
ax.grid(True, alpha=0.3)

plt.tight_layout()
plt.show()

print("Numerical and analytical solutions overlap exactly for first-order kinetics,")
print("confirming the ODE solver implementation.")

# Demonstrate the halving of apparent Ea
Ea_intrinsic = 80e3   # J/mol (80 kJ/mol)
A_preexp = 1e10       # s^-1
D_eff_ea = 1e-6       # m^2/s (weak T dependence, treated as constant)
R_p_ea = 3e-3         # 3 mm

T_range_ea = np.linspace(400, 600, 50)  # K

# Intrinsic rate constant
k_intrinsic = A_preexp * np.exp(-Ea_intrinsic / (R * T_range_ea))

# Small pellet (kinetic control) -- must be small enough to stay kinetic
# across the entire T range. At 600 K, k ~ 1000 s^-1, so need R_p << sqrt(D_eff/k).
R_p_small = 0.01e-3   # 10 μm (ensures phi < 0.35 even at 600 K)
phi_small = thiele_modulus_sphere(R_p_small, k_intrinsic, D_eff_ea)
eta_small = effectiveness_sphere(phi_small)
k_obs_small = eta_small * k_intrinsic

# Large pellet (diffusion control)
phi_large = thiele_modulus_sphere(R_p_ea, k_intrinsic, D_eff_ea)
eta_large = effectiveness_sphere(phi_large)
k_obs_large = eta_large * k_intrinsic

# Arrhenius plot
fig, ax = plt.subplots(figsize=(10, 7))

inv_T = 1000 / T_range_ea  # 1000/T for readability

ax.semilogy(inv_T, k_obs_small, color=COLORS['blue'], linewidth=2.5,
            label=f'Small pellet ($R_p$ = {R_p_small*1e6:.0f} μm, kinetic control)')
ax.semilogy(inv_T, k_obs_large, color=COLORS['vermillion'], linewidth=2.5,
            label=f'Large pellet ($R_p$ = {R_p_ea*1000:.0f} mm, diffusion-limited)')

# Fit slopes for apparent Ea
# Small pellet fit
slope_s, intercept_s, _, _, _ = linregress(1/T_range_ea, np.log(k_obs_small))
Ea_app_small = -slope_s * R / 1000  # kJ/mol

# Large pellet fit
slope_l, intercept_l, _, _, _ = linregress(1/T_range_ea, np.log(k_obs_large))
Ea_app_large = -slope_l * R / 1000  # kJ/mol

# Annotation
textstr = (f'Intrinsic $E_a$ = {Ea_intrinsic/1000:.0f} kJ/mol\n'
           f'Small pellet: $E_{{a,app}}$ = {Ea_app_small:.1f} kJ/mol\n'
           f'Large pellet: $E_{{a,app}}$ = {Ea_app_large:.1f} kJ/mol\n'
           f'Ratio: {Ea_app_large/Ea_app_small:.2f} '
           f'(expected {chr(8776)} 0.5)')
props = dict(boxstyle='round', facecolor='wheat', alpha=0.8)
ax.text(0.55, 0.95, textstr, transform=ax.transAxes, fontsize=11,
        verticalalignment='top', bbox=props)

ax.set_xlabel('1000/$T$ (K$^{-1}$)')
ax.set_ylabel(r'Observed Rate Constant, $k_{obs}$ (s$^{-1}$)')
ax.set_title('Apparent Activation Energy: Kinetic vs Diffusion Control')
ax.legend(loc='lower left', fontsize=10)
ax.grid(True, alpha=0.3, which='both')

plt.tight_layout()
plt.show()

def overall_effectiveness(eta_internal, phi, Bi_m):
    """Overall effectiveness factor for combined internal + external resistance (sphere).

    Parameters
    ----------
    eta_internal : float or array-like
        Internal effectiveness factor (from Thiele analysis)
    phi : float or array-like
        Thiele modulus
    Bi_m : float
        Mass transfer Biot number = k_c * R_p / D_eff

    Returns
    -------
    float or ndarray
        Overall effectiveness factor
    """
    eta_internal = np.asarray(eta_internal)
    phi = np.asarray(phi)
    return eta_internal / (1 + eta_internal * phi**2 / (3 * Bi_m))


# =============================================
# ADJUSTABLE PARAMETERS
# =============================================
# Compare internal-only vs combined resistance
# for different Biot numbers.
k_ext = 1.0           # s^-1
D_eff_ext = 1e-6      # m^2/s
R_p_ext = 2e-3        # 2 mm
# =============================================

phi_ext = thiele_modulus_sphere(R_p_ext, k_ext, D_eff_ext)
eta_int = effectiveness_sphere(phi_ext)

print(f"Baseline: phi = {phi_ext:.2f}, eta_internal = {eta_int:.4f}")
print()
print(f"{'Bi_m':>8} | {'eta_overall':>12} | {'eta_int':>10} | {'Dominant resistance'}")
print("-" * 60)
for Bi_m in [0.1, 1.0, 5.0, 10.0, 50.0, 1000.0]:
    eta_ov = overall_effectiveness(eta_int, phi_ext, Bi_m)
    if Bi_m < 1:
        regime = "External film"
    elif Bi_m > 10:
        regime = "Internal pore"
    else:
        regime = "Both comparable"
    print(f"{Bi_m:>8.1f} | {eta_ov:>12.4f} | {eta_int:>10.4f} | {regime}")

# Plot overall eta vs phi for several Biot numbers
phi_range_ext = np.logspace(-1, 2, 400)
Bi_values = [0.5, 2, 10, 100, 1e6]
Bi_labels = ['0.5 (film controls)', '2', '10', '100', r'$\infty$ (no film)']

fig, ax = plt.subplots(figsize=(10, 7))

colors_ext = [COLORS['vermillion'], COLORS['orange'], COLORS['green'],
              COLORS['skyblue'], COLORS['blue']]
ls_ext = ['--', '-.', '-', '--', '-']

for Bi_m, label, color, ls in zip(Bi_values, Bi_labels, colors_ext, ls_ext):
    eta_int_arr = effectiveness_sphere(phi_range_ext)
    eta_ov_arr = overall_effectiveness(eta_int_arr, phi_range_ext, Bi_m)
    ax.loglog(phi_range_ext, eta_ov_arr, color=color, linestyle=ls,
              linewidth=2.5, label=f'$Bi_m$ = {label}')

ax.set_xlabel(r'Thiele Modulus, $\phi$')
ax.set_ylabel(r'Overall Effectiveness Factor, $\eta_{\mathrm{overall}}$')
ax.set_title('Combined Internal + External Resistance (Sphere)')
ax.set_xlim(0.1, 100)
ax.set_ylim(0.001, 1.5)
ax.axhline(y=1.0, color='gray', linestyle=':', linewidth=1, alpha=0.5)
ax.legend(loc='lower left', fontsize=10)
ax.grid(True, alpha=0.3, which='both')

plt.tight_layout()
plt.show()

print("Key insight: When Bi_m is small (e.g., liquid-phase reactions),")
print("external film resistance can dominate even if internal η is high.")
print("Gas-phase reactions (high D_AB) rarely have external limitation.")

def knudsen_diffusivity(T, M_gmol, d_pore_nm):
    """Calculate Knudsen diffusivity in a cylindrical pore.

    Parameters
    ----------
    T : float or array-like
        Temperature (K)
    M_gmol : float
        Molar mass (g/mol)
    d_pore_nm : float
        Pore diameter (nm)

    Returns
    -------
    float or ndarray
        Knudsen diffusivity (m^2/s)
    """
    d_pore_m = d_pore_nm * 1e-9
    M_kgmol = M_gmol * 1e-3
    return (d_pore_m / 3) * np.sqrt(8 * R * np.asarray(T, dtype=float) / (np.pi * M_kgmol))


def configurational_diffusivity(D0, E_diff, T):
    """Calculate configurational diffusivity in zeolite micropores.

    Parameters
    ----------
    D0 : float
        Pre-exponential factor (m^2/s)
    E_diff : float
        Diffusion activation energy (J/mol)
    T : float or array-like
        Temperature (K)

    Returns
    -------
    float or ndarray
        Configurational diffusivity (m^2/s)
    """
    return D0 * np.exp(-E_diff / (R * np.asarray(T, dtype=float)))


# Compare diffusion regimes: Knudsen vs configurational
T_compare = 500  # K

print("Diffusion Coefficient Comparison at T = 500 K")
print("=" * 65)

# Knudsen: N2 in 10 nm mesopore
D_K_N2 = knudsen_diffusivity(T_compare, 28.0, 10.0)
print(f"Knudsen (N2, 10 nm pore):        D_K = {D_K_N2:.2e} m^2/s")

# Knudsen: N2 in 1 nm micropore (overestimates -- Knudsen breaks down)
D_K_micro = knudsen_diffusivity(T_compare, 28.0, 1.0)
print(f"Knudsen (N2, 1 nm pore):         D_K = {D_K_micro:.2e} m^2/s  [upper bound]")

# Configurational: methane in FAU (E_D ~ 10 kJ/mol)
D_conf_FAU = configurational_diffusivity(1e-7, 10e3, T_compare)
print(f"Configurational (CH4/FAU):       D   = {D_conf_FAU:.2e} m^2/s  [E_D = 10 kJ/mol]")

# Configurational: isobutane in MFI (E_D ~ 45 kJ/mol)
D_conf_MFI = configurational_diffusivity(1e-7, 45e3, T_compare)
print(f"Configurational (iC4/MFI):       D   = {D_conf_MFI:.2e} m^2/s  [E_D = 45 kJ/mol]")

# Configurational: xylene in MFI (E_D ~ 80 kJ/mol)
D_conf_xyl = configurational_diffusivity(1e-7, 80e3, T_compare)
print(f"Configurational (xylene/MFI):    D   = {D_conf_xyl:.2e} m^2/s  [E_D = 80 kJ/mol]")

print(f"\nSpan: {D_K_N2/D_conf_xyl:.0e}x difference between mesopore and tight micropore!")

# Apparent Ea with activated diffusion (zeolites)
# Compare: conventional support (E_D ≈ 0) vs zeolite (E_D = 50 kJ/mol)

Ea_intr = 80e3       # J/mol intrinsic activation energy
A_pre = 1e10         # s^-1
R_p_zeo = 1e-3       # 1 mm zeolite crystal
T_arr = np.linspace(400, 700, 60)

# Case 1: Mesoporous support (D_eff constant, no T dependence)
D_meso = 1e-6  # m^2/s (constant)
k_arr = A_pre * np.exp(-Ea_intr / (R * T_arr))
phi_meso = thiele_modulus_sphere(R_p_zeo, k_arr, D_meso)
eta_meso = effectiveness_sphere(phi_meso)
k_obs_meso = eta_meso * k_arr

# Case 2: Zeolite (activated diffusion, E_D = 50 kJ/mol)
E_D = 50e3  # J/mol
D0_zeo = 1e-7
D_zeo = configurational_diffusivity(D0_zeo, E_D, T_arr)
phi_zeo = thiele_modulus_sphere(R_p_zeo, k_arr, D_zeo)
eta_zeo = effectiveness_sphere(phi_zeo)
k_obs_zeo = eta_zeo * k_arr

# Case 3: Intrinsic (no diffusion)
k_obs_intr = k_arr

fig, ax = plt.subplots(figsize=(10, 7))
inv_T_arr = 1000 / T_arr

ax.semilogy(inv_T_arr, k_obs_intr, color='gray', linewidth=2, linestyle=':',
            label=f'Intrinsic ($E_a$ = {Ea_intr/1000:.0f} kJ/mol)')
ax.semilogy(inv_T_arr, k_obs_meso, color=COLORS['blue'], linewidth=2.5,
            label=f'Mesoporous ($E_D \\approx 0$)')
ax.semilogy(inv_T_arr, k_obs_zeo, color=COLORS['vermillion'], linewidth=2.5,
            linestyle='--', label=f'Zeolite ($E_D$ = {E_D/1000:.0f} kJ/mol)')

# Fit apparent Ea for each case (use high-phi region: high T)
mask_highT = T_arr > 550  # diffusion-limited region

slope_meso, _, _, _, _ = linregress(1/T_arr[mask_highT], np.log(k_obs_meso[mask_highT]))
Ea_app_meso = -slope_meso * R / 1000

slope_zeo, _, _, _, _ = linregress(1/T_arr[mask_highT], np.log(k_obs_zeo[mask_highT]))
Ea_app_zeo = -slope_zeo * R / 1000

textstr = (f'In diffusion-limited regime (T > 550 K):\n'
           f'  Mesoporous: $E_{{a,app}}$ = {Ea_app_meso:.0f} kJ/mol '
           f'(≈ $E_a$/2 = {Ea_intr/2000:.0f})\n'
           f'  Zeolite:    $E_{{a,app}}$ = {Ea_app_zeo:.0f} kJ/mol '
           f'(≈ ($E_a$+$E_D$)/2 = {(Ea_intr+E_D)/2000:.0f})')
props = dict(boxstyle='round', facecolor='wheat', alpha=0.8)
ax.text(0.03, 0.05, textstr, transform=ax.transAxes, fontsize=10,
        verticalalignment='bottom', bbox=props)

ax.set_xlabel('1000/$T$ (K$^{-1}$)')
ax.set_ylabel(r'Observed Rate Constant, $k_{\mathrm{obs}}$ (s$^{-1}$)')
ax.set_title('Apparent $E_a$: Conventional vs Activated Diffusion')
ax.legend(loc='upper right', fontsize=10)
ax.grid(True, alpha=0.3, which='both')

plt.tight_layout()
plt.show()

print(f"Key insight: For the zeolite, E_a,app = {Ea_app_zeo:.0f} kJ/mol is much closer")
print(f"to E_a = {Ea_intr/1000:.0f} kJ/mol than to E_a/2 = {Ea_intr/2000:.0f} kJ/mol.")
print(f"This can MASK diffusion limitation! Use the Weisz-Prater criterion instead.")

# CNT Enhanced Transport: How enhancement factor F affects η
# D_CNT = F × D_Knudsen, where F = 10 to 10,000 for CNTs

# =============================================
# ADJUSTABLE PARAMETERS
# =============================================
k_cnt = 100.0            # s^-1 (fast surface reaction)
L_cnt = 50e-6            # 50 μm membrane thickness
D_K_classical = 1e-8     # m^2/s (configurational/Knudsen in tight pores)
# =============================================

# Classical Thiele modulus (no enhancement)
phi_classical = L_cnt * np.sqrt(k_cnt / D_K_classical)

F_values = [1, 10, 100, 1000, 10000]

print("CNT Enhancement Factor Effect on Effectiveness")
print("=" * 60)
print(f"Baseline: phi_classical = {phi_classical:.2f}")
print(f"{'F':>8} | {'phi_eff':>8} | {'eta':>8} | {'Regime'}")
print("-" * 60)
for F in F_values:
    phi_eff = phi_classical / np.sqrt(F)
    eta_F = effectiveness_slab(phi_eff)
    regime = "kinetic" if phi_eff < 0.3 else ("diffusion" if phi_eff > 3 else "transition")
    print(f"{F:>8,d} | {phi_eff:>8.4f} | {eta_F:>8.4f} | {regime}")

# Plot
fig, (ax1, ax2) = plt.subplots(1, 2, figsize=(14, 6))

# Left: η vs F
F_range = np.logspace(0, 4, 200)
phi_eff_range = phi_classical / np.sqrt(F_range)
eta_F_range = effectiveness_slab(phi_eff_range)

ax1.semilogx(F_range, eta_F_range, color=COLORS['blue'], linewidth=2.5)
ax1.axhline(y=0.95, color='gray', linestyle='--', linewidth=1)
ax1.set_xlabel('Enhancement Factor, $F$')
ax1.set_ylabel(r'Effectiveness Factor, $\eta$')
ax1.set_title('CNT Enhancement Restores Effectiveness')
ax1.set_ylim(0, 1.05)
ax1.grid(True, alpha=0.3)

# Find F needed for η > 0.95
idx_95_F = np.argmin(np.abs(eta_F_range - 0.95))
F_needed = F_range[idx_95_F]
ax1.annotate(f'$F$ ≈ {F_needed:.0f} for $\\eta$ > 0.95',
             xy=(F_needed, 0.95), xytext=(F_needed * 5, 0.75),
             fontsize=11, arrowprops=dict(arrowstyle='->', lw=1.2))

# Right: Knudsen D_K vs CNT diameter
d_cnt_range = np.linspace(1, 20, 100)  # nm
D_K_range = knudsen_diffusivity(500, 28.0, d_cnt_range)

ax2.plot(d_cnt_range, D_K_range * 1e6, color=COLORS['green'], linewidth=2.5,
         label='Classical Knudsen')
ax2.plot(d_cnt_range, D_K_range * 1e6 * 100, color=COLORS['orange'],
         linewidth=2.5, linestyle='--', label='CNT ($F$ = 100)')
ax2.plot(d_cnt_range, D_K_range * 1e6 * 1000, color=COLORS['vermillion'],
         linewidth=2.5, linestyle='-.', label='CNT ($F$ = 1000)')
ax2.set_xlabel('Pore/Tube Diameter (nm)')
ax2.set_ylabel(r'Diffusivity ($\times 10^{-6}$ m$^2$/s)')
ax2.set_title('Knudsen vs CNT-Enhanced Diffusivity (N$_2$, 500 K)')
ax2.legend(loc='upper left', fontsize=10)
ax2.grid(True, alpha=0.3)

plt.tight_layout()
plt.show()

print(f"\nKey insight: CNTs can enhance transport by F = 10-10,000 over Knudsen,")
print(f"dramatically reducing the effective Thiele modulus and restoring η → 1.")

# YOUR CODE HERE
# Hint: Create a fine array of phi values and find where eta crosses 0.5.
# You can use np.argmin(np.abs(eta - 0.5)) to find the index.
#
# (a) Slab: phi_05_slab = ?
# (b) Sphere: phi_05_sphere = ?
#
# Expected: slab phi ~ 1.9, sphere phi ~ 4.7

pass  # Replace with your implementation

# YOUR CODE HERE
# Given: k = 5.0 s^-1, D_eff = 2e-6 m^2/s
# Target: eta > 0.95 (sphere geometry)
#
# Step 1: Find phi that gives eta_sphere = 0.95
# Step 2: Calculate R_p = phi * sqrt(D_eff / k)
# Step 3: Plot eta vs R_p with the target marked

pass  # Replace with your implementation

# YOUR CODE HERE
# Calculate X_ideal (eta=1) and X_limited (eta=0.4) at tau = 1 s and 10 s
# Compare the absolute difference Delta_X = X_ideal - X_limited
#
# Also create a plot of Delta_X vs tau for the full range

pass  # Replace with your implementation

# YOUR CODE HERE
# Given: r_obs = 20 mol/(m^3 s), C_As = 100 mol/m^3
#        D_eff = 5e-7 m^2/s, k_c = 2e-4 m/s, R_p = 1e-3 m
#
# 1. N_WP = r_obs * R_p^2 / (C_As * D_eff)
# 2. Bi_m = k_c * R_p / D_eff
# 3. Use overall_effectiveness() with appropriate phi and eta
# 4. Consider: smaller pellets, faster stirring, different solvent

pass  # Replace with your implementation

# YOUR CODE HERE
# Zeolite: R_p = 0.5e-6 m, D_eff = 5e-12 m^2/s, k = 50 s^-1
# Pellet:  R_p = 1e-3 m,   D_eff = 5e-7 m^2/s,  k = 50 s^-1
#
# Calculate phi and eta for each using thiele_modulus_sphere and effectiveness_sphere.
# For part 3: find R_p where eta = 0.9 (invert the eta formula or use numerical search).

pass  # Replace with your implementation
